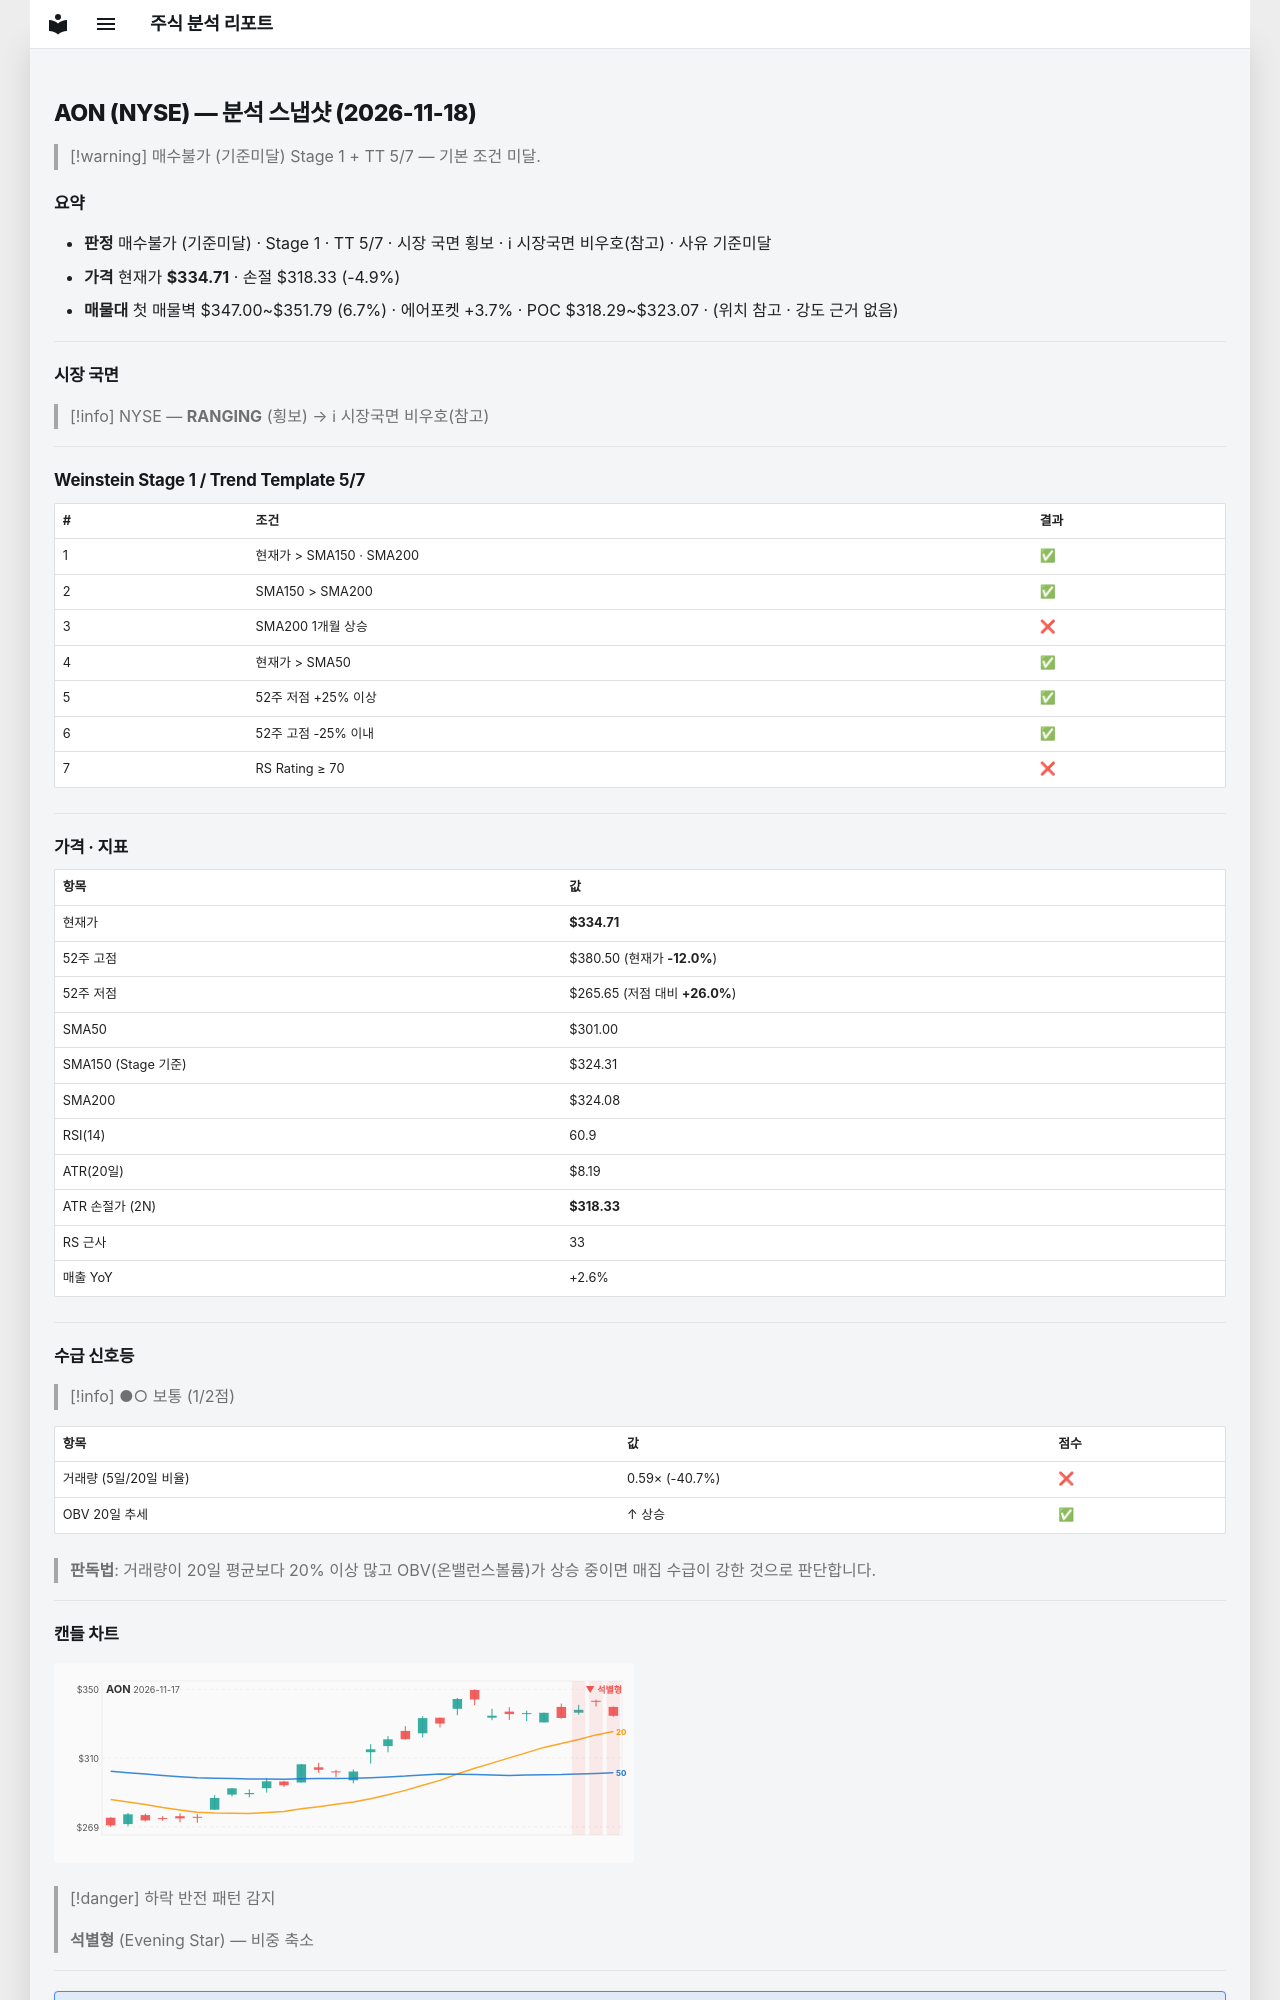

repository: soloandco/stock-reports · page: snapshots/AON-2026-11-18/index.html · generator: mkdocs

---
type: analysis-snapshot
title: AON 분석 스냅샷
ticker: AON
market: NYSE
created: 2026-11-18
updated: 2026-11-18
bar-date: 2026-11-17
verdict: 매수불가
verdict-reason: 기준미달
real-rr: 2.80
sma50-gap-pct: 11.2
weekly-position: 저항대아래
weekly-overhead-price: 380.50
weekly-overhead-pct: 13.7
stage: 1
trend-template-score: 5
tt-max: 7
ma-set: sma-50-150-200
price: 334.7099914550781
stop-price: 318.33441546194865
market-regime: RANGING
supply-demand-score: 1/2
supply-demand-label: 보통
status: tracking
tags:
  - stock-agent
  - watchlist
  - AON
  - analysis
related:
  - "[[analysis-template]]"
---

# AON (NYSE) — 분석 스냅샷 (2026-11-18)

> [!warning] 매수불가 (기준미달)
> Stage 1 + TT 5/7 — 기본 조건 미달.

## 요약

- **판정** 매수불가 (기준미달) · Stage 1 · TT 5/7 · 시장 국면 횡보 · ℹ 시장국면 비우호(참고) · 사유 기준미달
- **가격** 현재가 **$334.71** · 손절 $318.33 (-4.9%)
- **매물대** 첫 매물벽 $347.00~$351.79 (6.7%) · 에어포켓 +3.7% · POC $318.29~$323.07 · (위치 참고 · 강도 근거 없음)

---

## 시장 국면

> [!info] NYSE — **RANGING** (횡보) → ℹ 시장국면 비우호(참고)

---

## Weinstein Stage 1 / Trend Template 5/7

| # | 조건 | 결과 |
|---|------|------|
| 1 | 현재가 > SMA150 · SMA200 | ✅ |
| 2 | SMA150 > SMA200 | ✅ |
| 3 | SMA200 1개월 상승 | ❌ |
| 4 | 현재가 > SMA50 | ✅ |
| 5 | 52주 저점 +25% 이상 | ✅ |
| 6 | 52주 고점 -25% 이내 | ✅ |
| 7 | RS Rating ≥ 70 | ❌ |

---

## 가격 · 지표

| 항목 | 값 |
|------|---|
| 현재가 | **$334.71** |
| 52주 고점 | $380.50 (현재가 **-12.0%**) |
| 52주 저점 | $265.65 (저점 대비 **+26.0%**) |
| SMA50 | $301.00 |
| SMA150 (Stage 기준) | $324.31 |
| SMA200 | $324.08 |
| RSI(14) | 60.9 |
| ATR(20일) | $8.19 |
| ATR 손절가 (2N) | **$318.33** |
| RS 근사 | 33 |
| 매출 YoY | +2.6% |

---
## 수급 신호등

> [!info] ●○ 보통 (1/2점)

| 항목 | 값 | 점수 |
|------|------|------|
| 거래량 (5일/20일 비율) | 0.59× (-40.7%) | ❌ |
| OBV 20일 추세 | ↑ 상승 | ✅ |

> **판독법**: 거래량이 20일 평균보다 20% 이상 많고 OBV(온밸런스볼륨)가 상승 중이면 매집 수급이 강한 것으로 판단합니다.

---
